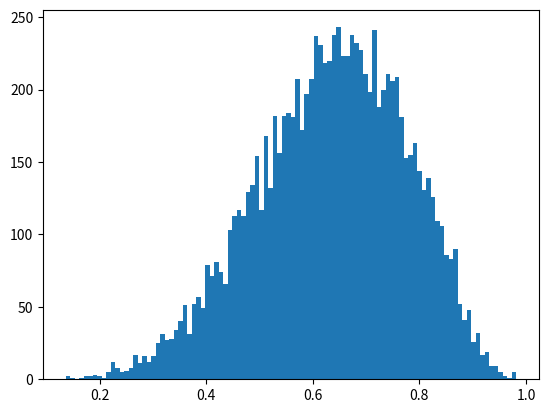

Write the Python code that produced this figure.
import matplotlib.pyplot as plt
import numpy as np
from scipy.stats import binom

N = 1000
SEED = 0


def run() -> None:
    np.random.seed(SEED)
    p_grid = np.linspace(start=0, stop=1, num=N)
    prior = np.ones(N)
    likelihood = binom.pmf(k=6, n=9, p=p_grid)
    posterior = likelihood * prior
    posterior /= sum(posterior)
    samples = np.random.choice(p_grid, size=10000, replace=True, p=posterior)
    np.save("samples", samples)
    plt.hist(samples, bins=100)
    plt.savefig("postrior")


if __name__ == "__main__":
    run()
